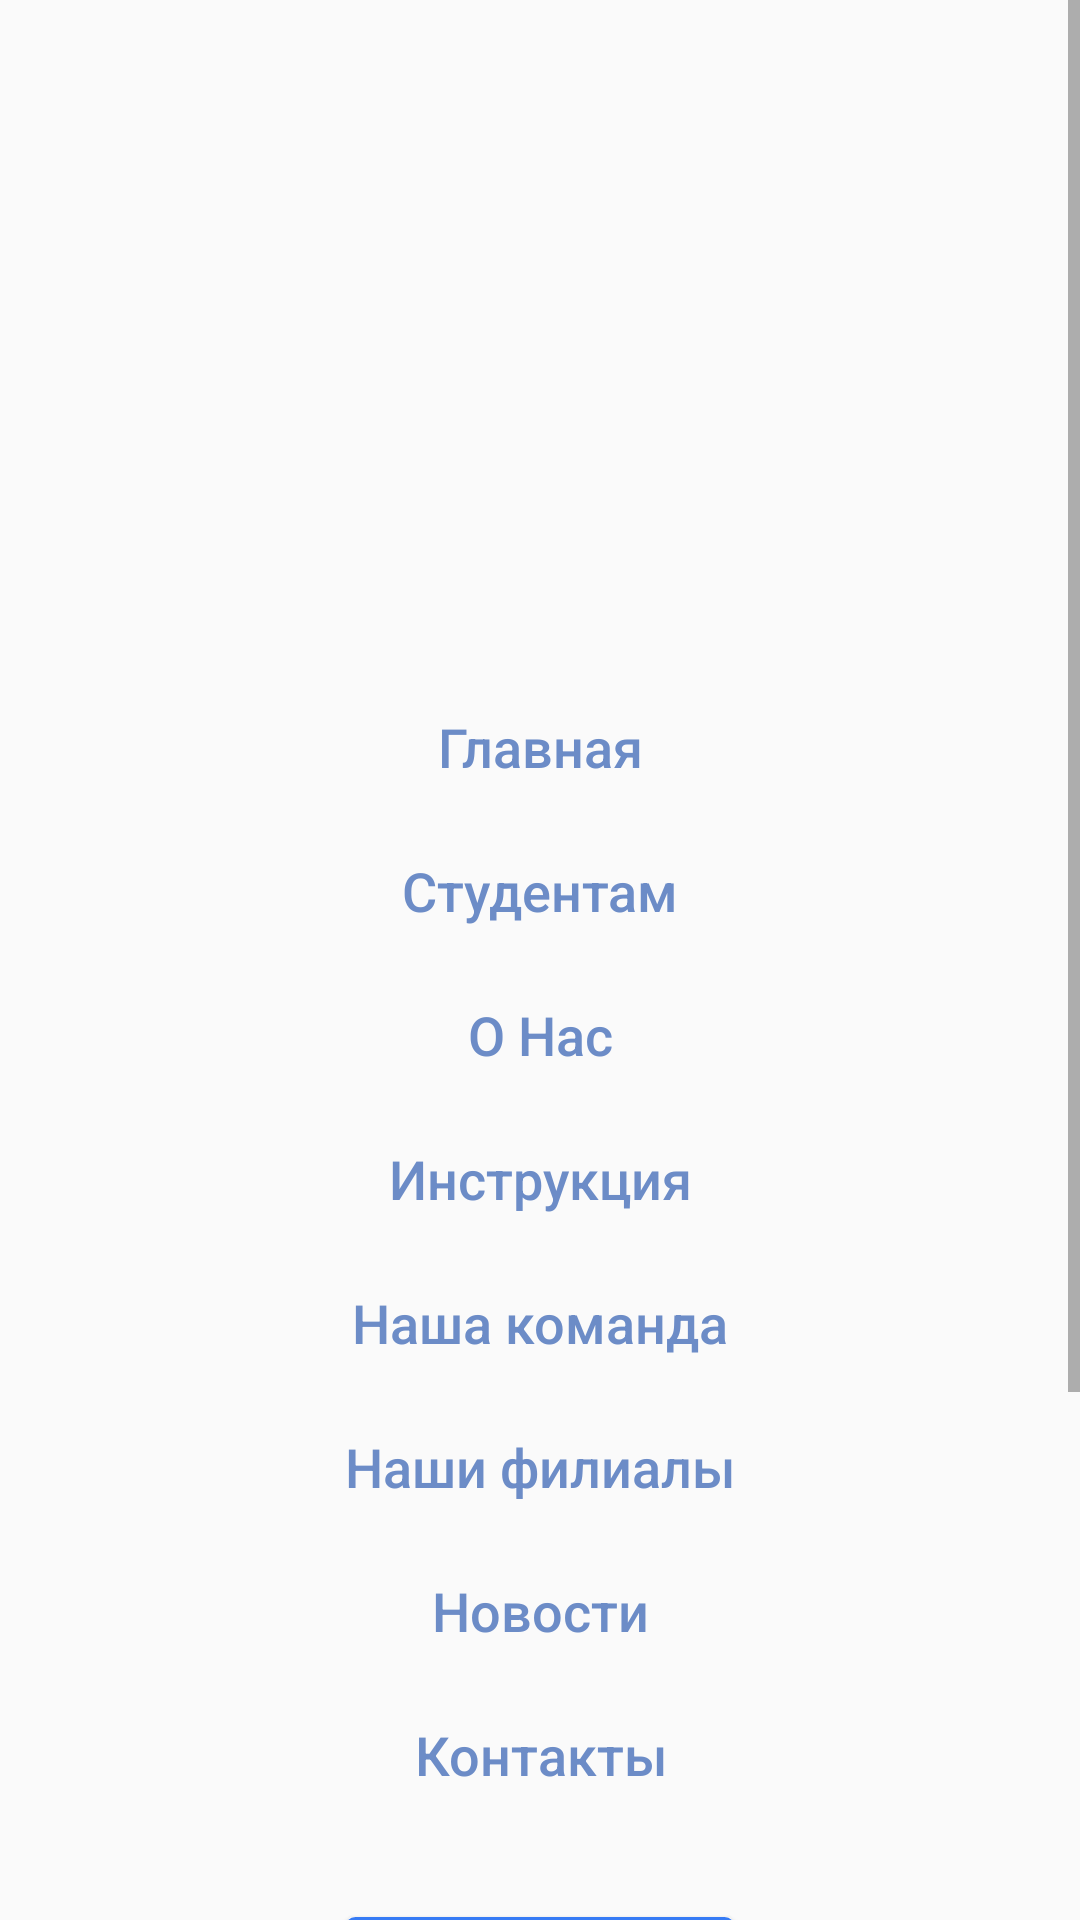

Reconstruct the res/layout file that produces this screen, plus the resources it refers to.
<!-- AndroidManifest.xml: activity theme Theme.AppCompat.Light.NoActionBar -->
<!-- res/layout/activity_main.xml -->
<?xml version="1.0" encoding="utf-8"?>
<android.support.constraint.ConstraintLayout xmlns:android="http://schemas.android.com/apk/res/android"
    xmlns:app="http://schemas.android.com/apk/res-auto"
    xmlns:tools="http://schemas.android.com/tools"
    android:layout_width="match_parent"
    android:layout_height="match_parent"
    tools:context=".MainActivity">


    <ScrollView
        android:id="@+id/login_form"
        android:layout_width="0dp"
        android:layout_height="wrap_content"

        app:layout_constraintEnd_toEndOf="parent"
        app:layout_constraintStart_toStartOf="parent"
        app:layout_constraintTop_toTopOf="parent">

        <LinearLayout
            android:id="@+id/email_login_form"
            android:layout_width="match_parent"
            android:layout_height="wrap_content"
            android:layout_margin="20dp"
            android:paddingBottom="100dp"
            android:orientation="vertical">





            <ImageView
                android:id="@+id/imageView2"
                android:layout_width="match_parent"
                android:layout_height="120dp"
                android:layout_marginTop="44dp"
                android:layout_marginBottom="41dp"
                app:srcCompat="@drawable/logo" />

            <Button
                android:id="@+id/btn_main2"
                android:layout_width="match_parent"
                android:layout_height="wrap_content"
                android:background="@android:color/transparent"
                android:text="Главная"
                android:textAllCaps="false"
                android:textColor="#6C8CC7"
                android:textSize="18sp"

                />

            <Button
                android:id="@+id/btn_studentam"
                android:layout_width="match_parent"
                android:layout_height="wrap_content"
                android:background="@android:color/transparent"
                android:onClick="StudentamActivityOpen"
                android:text="Студентам"
                android:textAllCaps="false"
                android:textColor="#6C8CC7"
                android:textSize="18sp" />

            <Button
                android:id="@+id/btn_onas"
                android:layout_width="match_parent"
                android:layout_height="wrap_content"
                android:background="@android:color/transparent"
                android:onClick="ONasActivityOpen"
                android:text="О Нас"
                android:textAllCaps="false"
                android:textColor="#6C8CC7"
                android:textSize="18sp"

                />

            <Button
                android:id="@+id/btn_instruction"
                android:layout_width="match_parent"
                android:layout_height="wrap_content"
                android:background="@android:color/transparent"
                android:onClick="InstructionActivityOpen"
                android:text="Инструкция"
                android:textAllCaps="false"
                android:textColor="#6C8CC7"
                android:textSize="18sp"

                />

            <Button
                android:id="@+id/btn_nashakomanda"
                android:layout_width="match_parent"
                android:layout_height="wrap_content"
                android:background="@android:color/transparent"
                android:onClick="NashaComandaActivityOpen"
                android:text="Наша команда"
                android:textAllCaps="false"
                android:textColor="#6C8CC7"
                android:textSize="18sp"

                />

            <Button
                android:id="@+id/btn_nashifilialy"
                android:layout_width="match_parent"
                android:layout_height="wrap_content"
                android:background="@android:color/transparent"
                android:onClick="FilialActivityOpen"
                android:text="Наши филиалы"
                android:textAllCaps="false"
                android:textColor="#6C8CC7"
                android:textSize="18sp"

                />

            <Button
                android:id="@+id/btn_news"
                android:layout_width="match_parent"
                android:layout_height="wrap_content"
                android:background="@android:color/transparent"
                android:text="Новости"
                android:textAllCaps="false"
                android:textColor="#6C8CC7"
                android:textSize="18sp"

                />

            <Button
                android:id="@+id/btn_contacts"
                android:layout_width="match_parent"
                android:layout_height="wrap_content"
                android:layout_marginBottom="30dp"
                android:background="@android:color/transparent"
                android:onClick="ContactActivityOpen"
                android:text="Контакты"
                android:textAllCaps="false"
                android:textColor="#6C8CC7"
                android:textSize="18sp"

                />

            <Button
                android:id="@+id/btn_login"
                android:layout_width="130dp"
                android:layout_height="40dp"
                android:layout_gravity="center"
                android:layout_marginBottom="12dp"
                android:background="@drawable/mybutton"
                android:onClick="LoginActivityOpen"
                android:text="Логин"
                android:textColor="@android:color/white"

                />


            <Button
                android:id="@+id/btn_registration"
                android:layout_width="130dp"
                android:layout_height="40dp"
                android:layout_gravity="center"

                android:layout_marginBottom="12dp"
                android:background="@drawable/mybutton"
                android:onClick="RegisterActivityOpen"
                android:text="Регистрация"
                android:textColor="@android:color/white"

                />

            <Button
                android:id="@+id/btn_quit"
                android:layout_width="130dp"
                android:layout_height="40dp"
                android:layout_gravity="center"
                android:background="@drawable/mybutton"
                android:onClick="QuitUser"
                android:text="Выход"
                android:textColor="@android:color/white"

                />


        </LinearLayout>

    </ScrollView>


</android.support.constraint.ConstraintLayout>
<!-- resources referenced by this layout -->
<resources>
  <!-- drawable logo: png bitmap (drawable, 11758 bytes) -->
  <!-- drawable mybutton (drawable) -->
  <?xml version="1.0" encoding="utf-8"?>
  <selector xmlns:android="http://schemas.android.com/apk/res/android" >
      <item android:state_pressed="true" >
          <shape android:shape="rectangle"  >
              <corners android:radius="3dip" />
              <stroke android:width="1dip" android:color="#367BF5" />
              <gradient android:angle="-90" android:startColor="#367BF5" android:endColor="#367BF5"  />
          </shape>
      </item>
      <item android:state_focused="true">
          <shape android:shape="rectangle"  >
              <corners android:radius="3dip" />
              <stroke android:width="1dip" android:color="#367BF5" />
          </shape>
      </item>
      <item >
          <shape android:shape="rectangle"  >
              <corners android:radius="3dip" />
              <stroke android:width="1dip" android:color="#367BF5" />
              <gradient android:angle="-90" android:startColor="#367BF5" android:endColor="#367BF5" />
          </shape>
      </item>
  </selector>
</resources>
